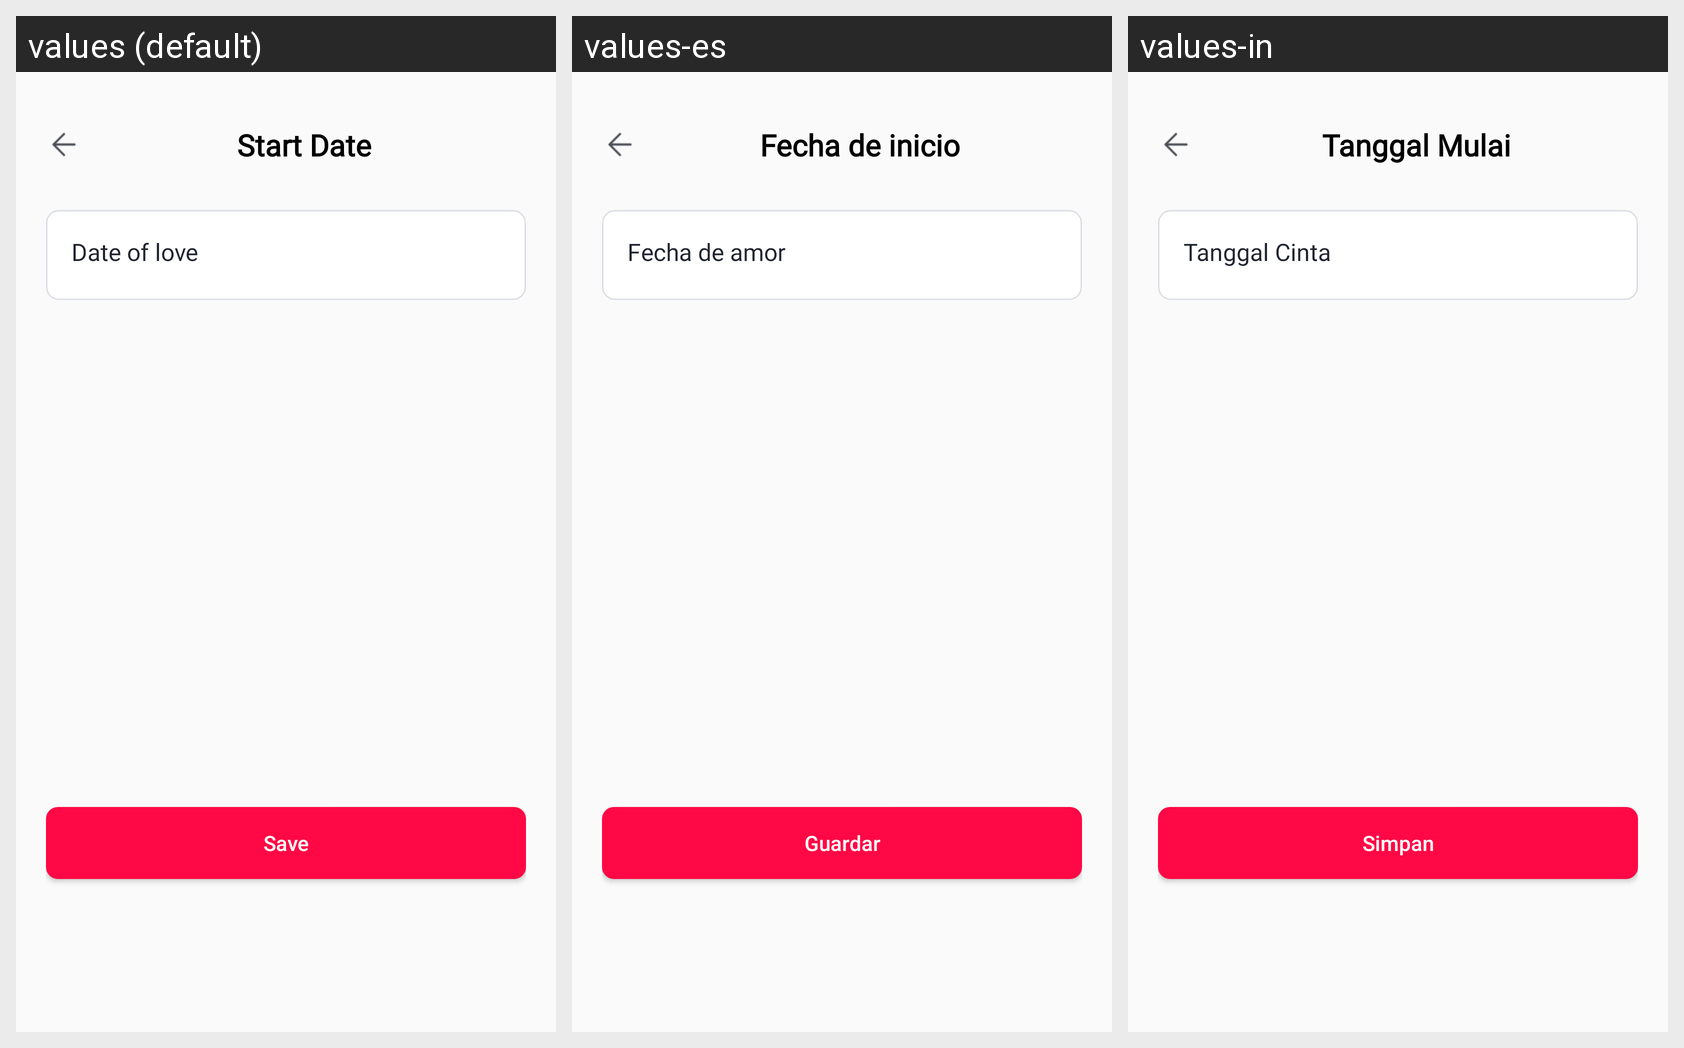

Here is an Android app screen in its default locale and in the app's own translations. Write out the translated-string differences for the strings that appear on this screen.
Android screen res/layout/activity_start_date.xml rendered under 3 locales, left to right: values (default), values-es, values-in. Device: Nexus 5 (rendered at 1080×1920; each locale shown at half size, 540×960, under a caption strip naming it); theme Theme.AppLove.
Other locales in the repository, not shown: values-de, values-fr, values-hi, values-ja, values-pt, values-vi.
Strings drawn on this screen, with the default value and each locale's value (text and hints the layout hard-codes, and strings that could not be matched under every locale, appear in the picture but are not listed):

start_date
  values: Start Date
  values-es: Fecha de inicio
  values-in: Tanggal Mulai

date_of_love
  values: Date of love
  values-es: Fecha de amor
  values-in: Tanggal Cinta

save
  values: Save
  values-es: Guardar
  values-in: Simpan
